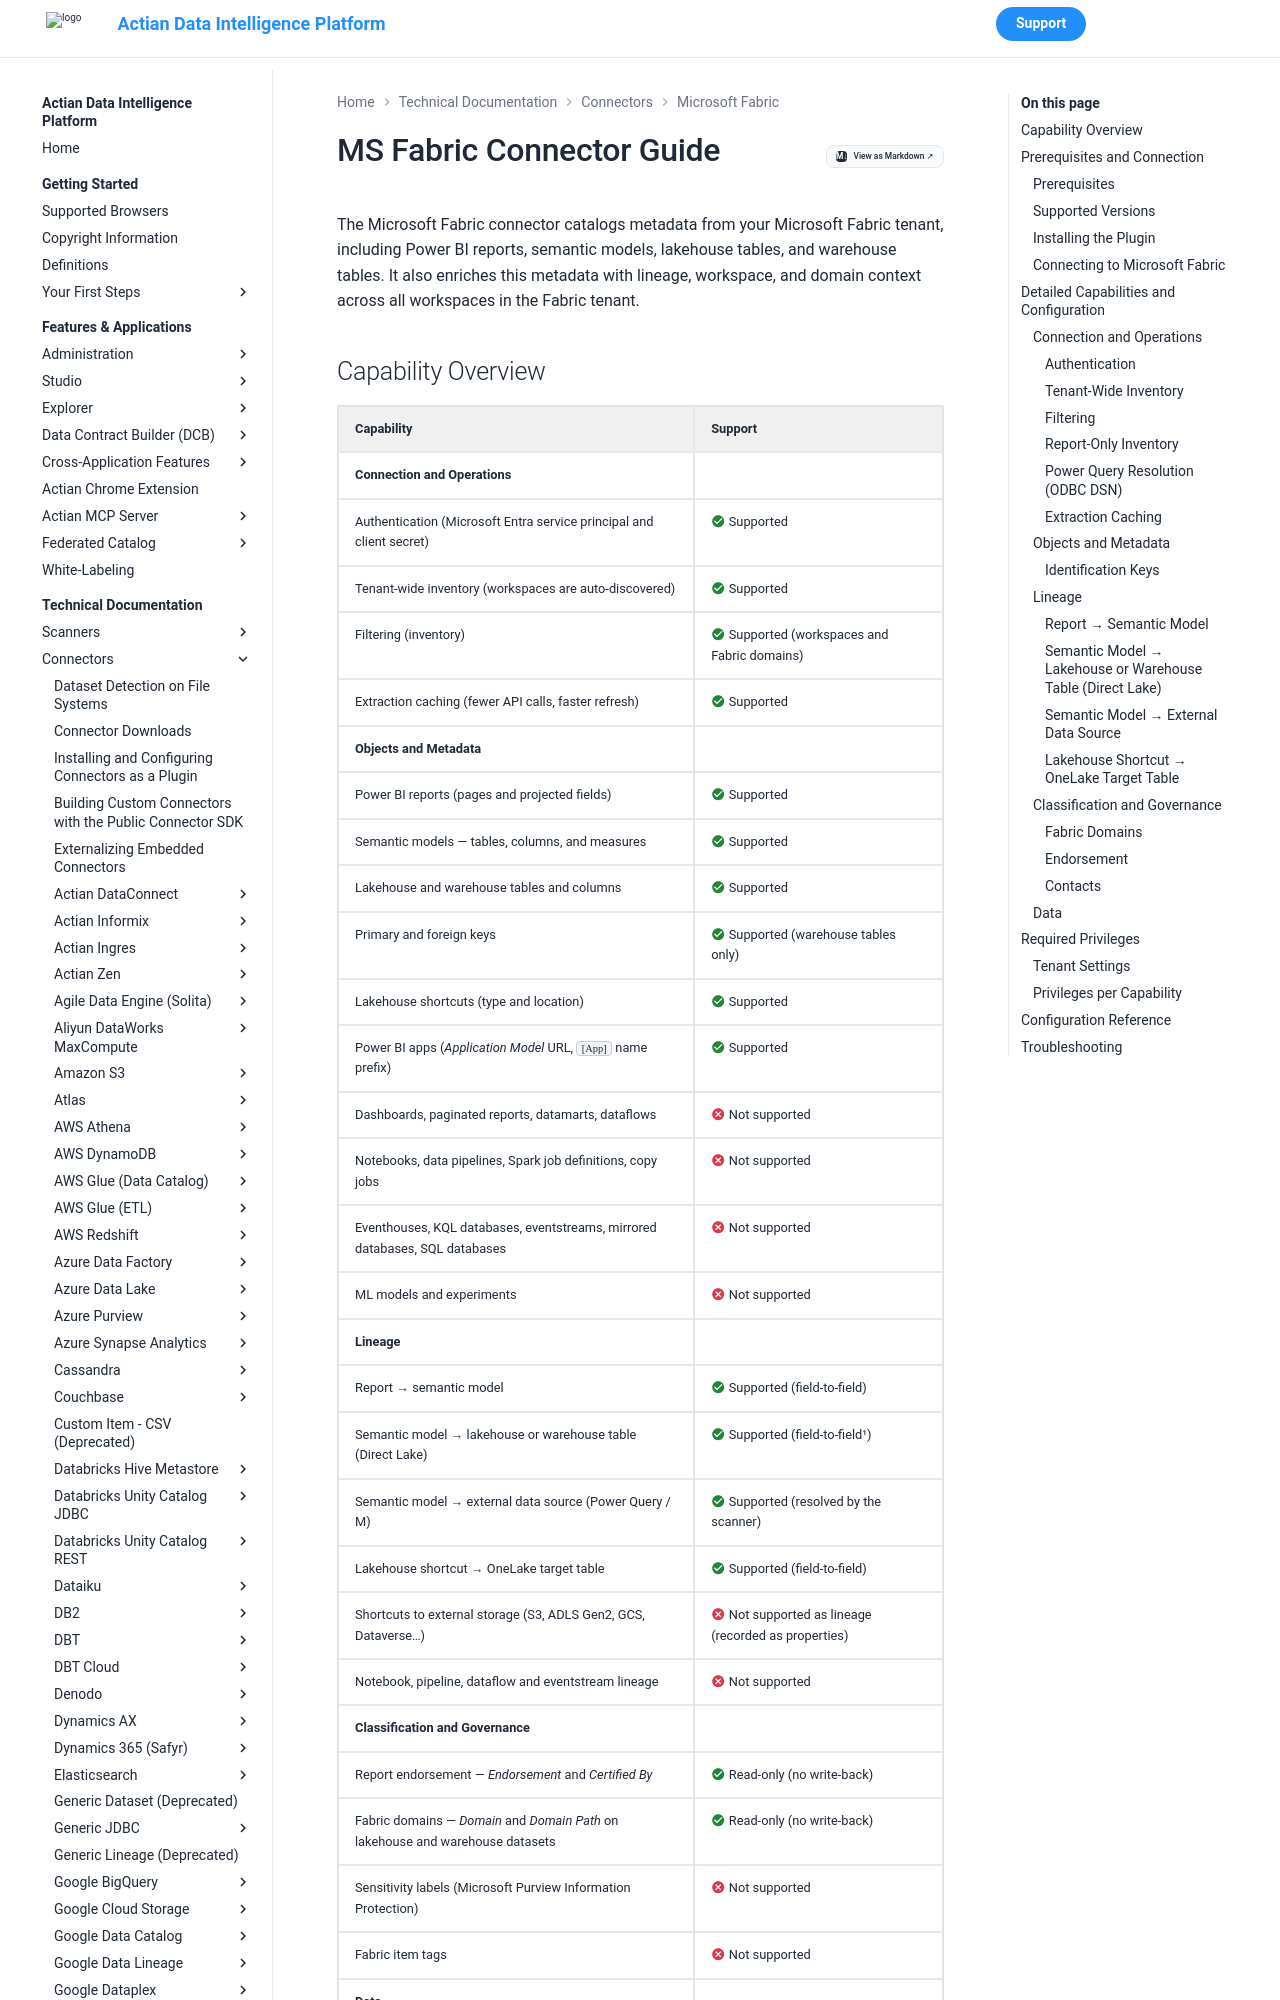

repository: ActianCorp/zeenea-platform-docs · page: latest/technical-documentation/connectors/ms-fabric/ms-fabric.html · generator: mkdocs

# MS Fabric Connector Guide

The Microsoft Fabric connector catalogs metadata from your Microsoft Fabric tenant, including Power BI reports, semantic models, lakehouse tables, and warehouse tables. It also enriches this metadata with lineage, workspace, and domain context across all workspaces in the Fabric tenant.
